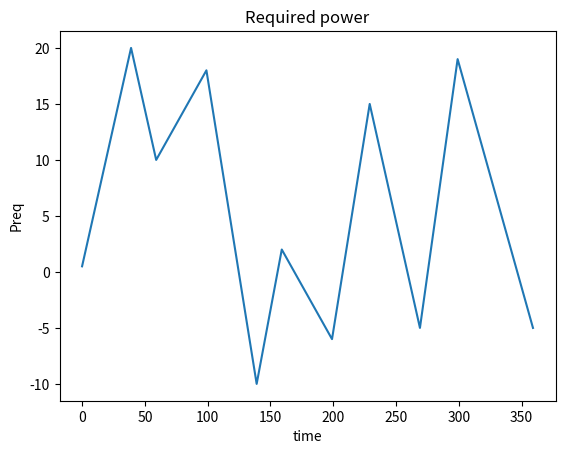

Write the Python code that produced this figure.
# instance of hybrid vehicle optimization problem,
# exercise 4.65 in Boyd & Vandenberghe, Convex Optimization

# fuel use is given by F(p) = p+ gamma*p^2 (for p>=0)

import numpy as np
import matplotlib.pyplot as plt

# define Preq, required power at wheels
# Preq is piecewise linear
# a is slope of each piece
#a=np.asmatrix('[0.5 -0.5 0.2 -0.7 0.6 -0.2 0.7 -0.5 0.8 -0.4]')
a=[0.5, -0.5, 0.2, -0.7, 0.6, -0.2, 0.7, -0.5, 0.8, -0.4]
# l is length of each piece
#l=np.asmatrix('[40 20 40 40 20 40 30 40 30 60]', dtype='float')
l=[40, 20, 40, 40, 20, 40, 30, 40, 30, 60]

Preq=np.arange(a[0],a[0]*(l[0]+0.5),a[0])

for i in range(1, len(l)):
    Preq=np.r_[ Preq, np.arange(Preq[-1]+a[i],Preq[-1]+a[i]*(l[i]+0.5),a[i]) ]

#Plot required power
plt.figure()
plt.plot(range(Preq.size),Preq)
plt.xlabel('time'); plt.ylabel('Preq'); plt.title('Required power')
plt.show()


T = sum(l)
Peng_max = 20.0
Pmg_min = -6.0
Pmg_max = 6.0
Ebatt_max = 100.0
eta = 0.1
gamma = 0.1
